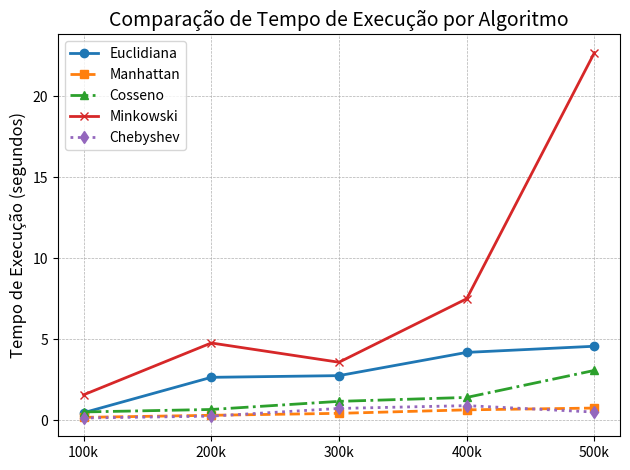

Reproduce this figure in Python.
import matplotlib.pyplot as plt
import pandas as pd

#Preparação dos dados
data = {
'Registros': ['100k', '200k', '300k', '400k', '500k'],
'Euclidiana': [0.474, 2.657, 2.762, 4.195, 4.575],
'Manhattan': [0.188, 0.315, 0.436, 0.651, 0.762],
'Cosseno': [0.521, 0.674, 1.175, 1.417, 3.084],
'Minkowski': [1.577, 4.776, 3.588, 7.506, 22.687],
'Chebyshev': [0.148, 0.263, 0.738, 0.911, 0.515]
}
df = pd.DataFrame(data)

#Configuração do Gráfico
plt.plot(df['Registros'], df['Euclidiana'], marker='o', linestyle='-', linewidth=2, label='Euclidiana')
plt.plot(df['Registros'], df['Manhattan'], marker='s', linestyle='--', linewidth=2, label='Manhattan')
plt.plot(df['Registros'], df['Cosseno'], marker='^', linestyle='-.', linewidth=2, label='Cosseno')
plt.plot(df['Registros'], df['Minkowski'], marker='x', linestyle='-', linewidth=2, label='Minkowski')
plt.plot(df['Registros'], df['Chebyshev'], marker='d', linestyle=':', linewidth=2, label='Chebyshev')

#Formatação
plt.title('Comparação de Tempo de Execução por Algoritmo', fontsize=14)
#plt.xlabel('Volume de Dados (Número de Registros)', fontsize=12)
plt.ylabel('Tempo de Execução (segundos)', fontsize=12)
plt.grid(True, which='both', linestyle='--', linewidth=0.5)
plt.legend()
plt.tight_layout()

#Mostrar o gráfico
plt.show()
